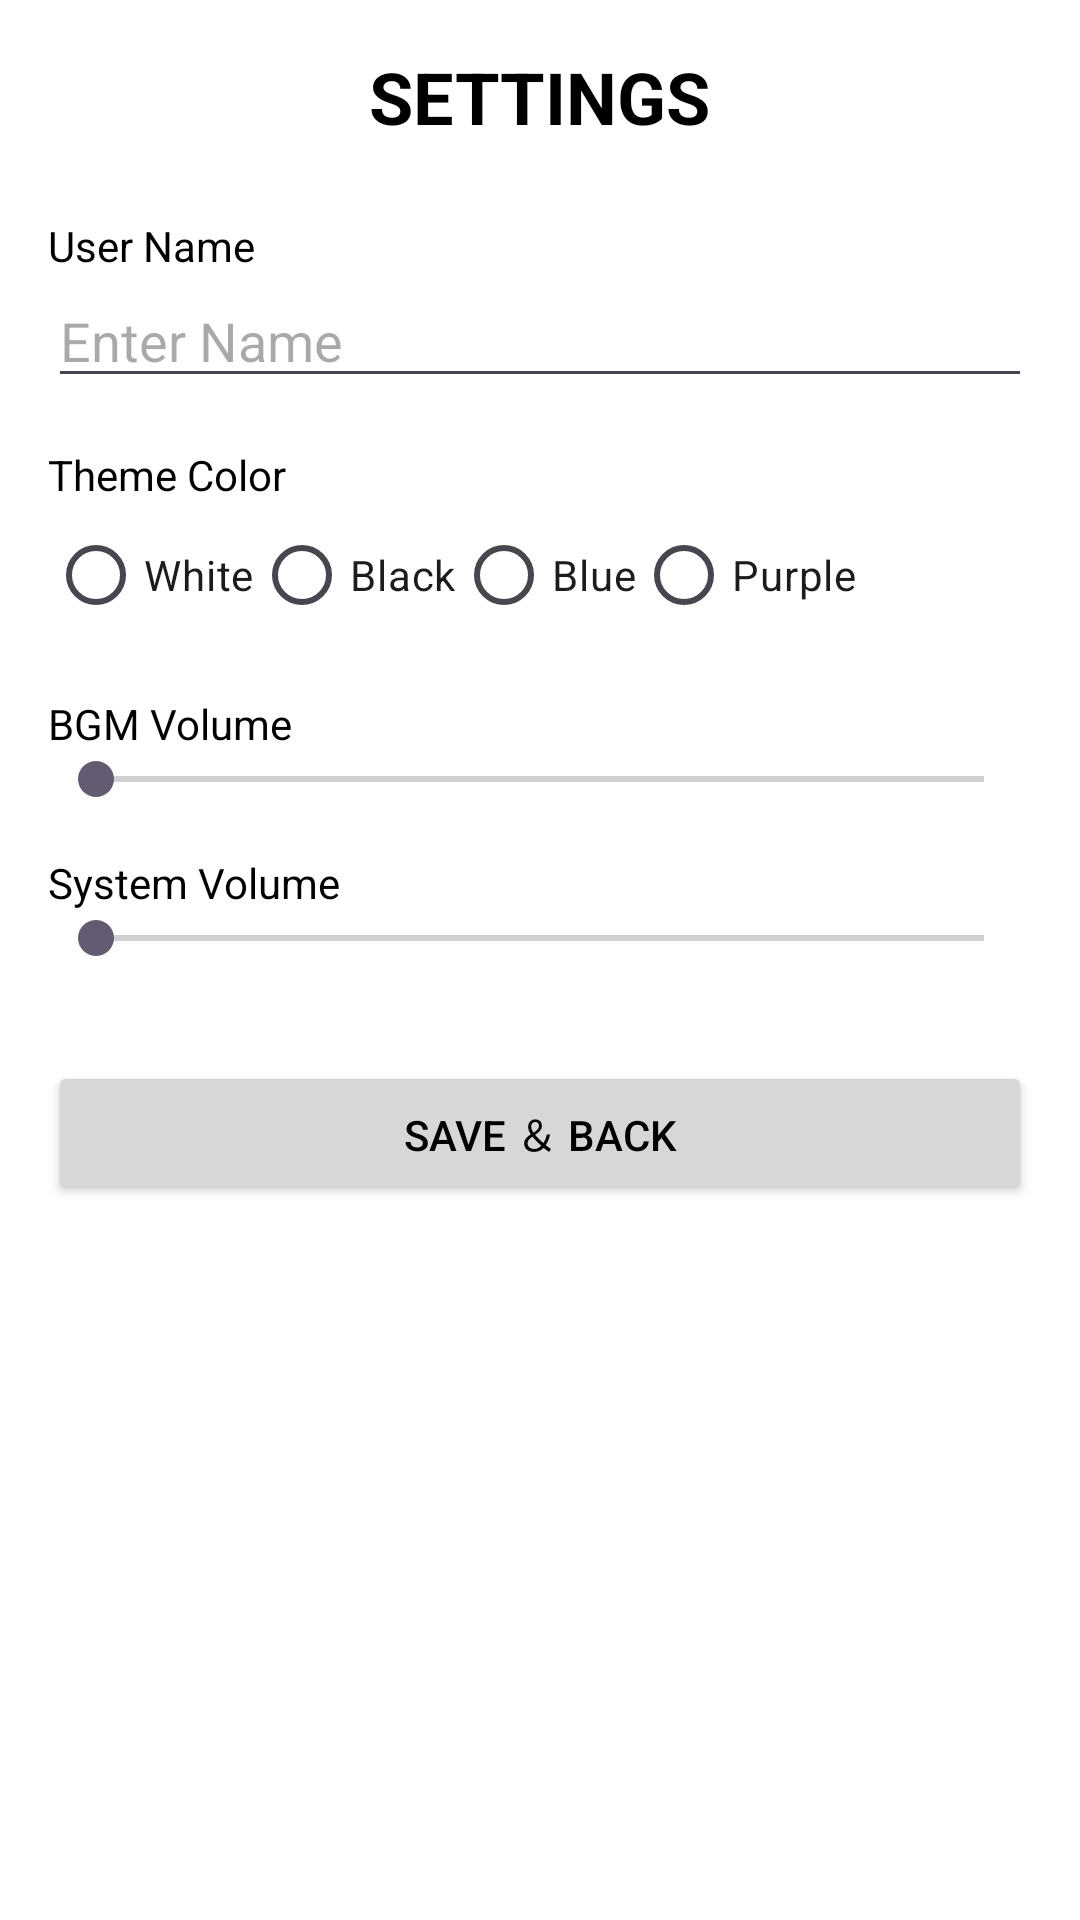

Here is an Android app screen rendered from its layout file. Give the layout XML and the strings, colors and styles it references.
<!-- AndroidManifest.xml: application theme Theme.CalculationBattle -->
<!-- res/layout/activity_setting.xml -->
<?xml version="1.0" encoding="utf-8"?>
<ScrollView xmlns:android="http://schemas.android.com/apk/res/android"
    android:layout_width="match_parent"
    android:layout_height="match_parent"
    android:padding="16dp">

    <LinearLayout
        android:layout_width="match_parent"
        android:layout_height="wrap_content"
        android:orientation="vertical">

        <TextView
            android:text="SETTINGS"
            android:textSize="24sp"
            android:textStyle="bold"
            android:layout_gravity="center"
            android:layout_width="wrap_content"
            android:layout_height="wrap_content"
            android:layout_marginBottom="24dp"/>

        
        <TextView
            android:text="User Name"
            android:layout_width="wrap_content"
            android:layout_height="wrap_content"/>
        <EditText
            android:id="@+id/editUserName"
            android:layout_width="match_parent"
            android:layout_height="wrap_content"
            android:hint="Enter Name"
            android:inputType="textPersonName"/>

        
        <TextView
            android:text="Theme Color"
            android:layout_marginTop="16dp"
            android:layout_width="wrap_content"
            android:layout_height="wrap_content"/>
        <RadioGroup
            android:id="@+id/radioGroupTheme"
            android:orientation="horizontal"
            android:layout_width="match_parent"
            android:layout_height="wrap_content">
            <RadioButton android:id="@+id/radioWhite" android:text="White" android:layout_width="wrap_content" android:layout_height="wrap_content"/>
            <RadioButton android:id="@+id/radioBlack" android:text="Black" android:layout_width="wrap_content" android:layout_height="wrap_content"/>
            <RadioButton android:id="@+id/radioBlue" android:text="Blue" android:layout_width="wrap_content" android:layout_height="wrap_content"/>
            <RadioButton android:id="@+id/radioPurple" android:text="Purple" android:layout_width="wrap_content" android:layout_height="wrap_content"/>
        </RadioGroup>

        
        <TextView
            android:text="BGM Volume"
            android:layout_marginTop="16dp"
            android:layout_width="wrap_content"
            android:layout_height="wrap_content"/>
        <SeekBar
            android:id="@+id/seekBgm"
            android:max="100"
            android:layout_width="match_parent"
            android:layout_height="wrap_content"/>

        
        <TextView
            android:text="System Volume"
            android:layout_marginTop="16dp"
            android:layout_width="wrap_content"
            android:layout_height="wrap_content"/>
        <SeekBar
            android:id="@+id/seekSe"
            android:max="100"
            android:layout_width="match_parent"
            android:layout_height="wrap_content"/>

        
        <Button
            android:id="@+id/buttonSave"
            android:layout_width="match_parent"
            android:layout_height="wrap_content"
            android:layout_marginTop="32dp"
            android:text="SAVE ＆ BACK" />

    </LinearLayout>
</ScrollView>
<!-- resources referenced by this layout -->
<resources>
  <style name="Theme.CalculationBattle" parent="Theme.Material3.DayNight.NoActionBar">
          <item name="colorPrimary">@color/purple_500</item>
          <item name="colorPrimaryVariant">@color/purple_700</item>
          <item name="colorOnPrimary">@color/white</item>
          <item name="android:windowBackground">@color/white</item>
          <item name="android:textColor">@color/black</item>
      </style>
  <color name="purple_500">#FF6200EE</color>
  <color name="purple_700">#FF3700B3</color>
  <color name="white">#FFFFFFFF</color>
  <color name="black">#FF000000</color>
</resources>
